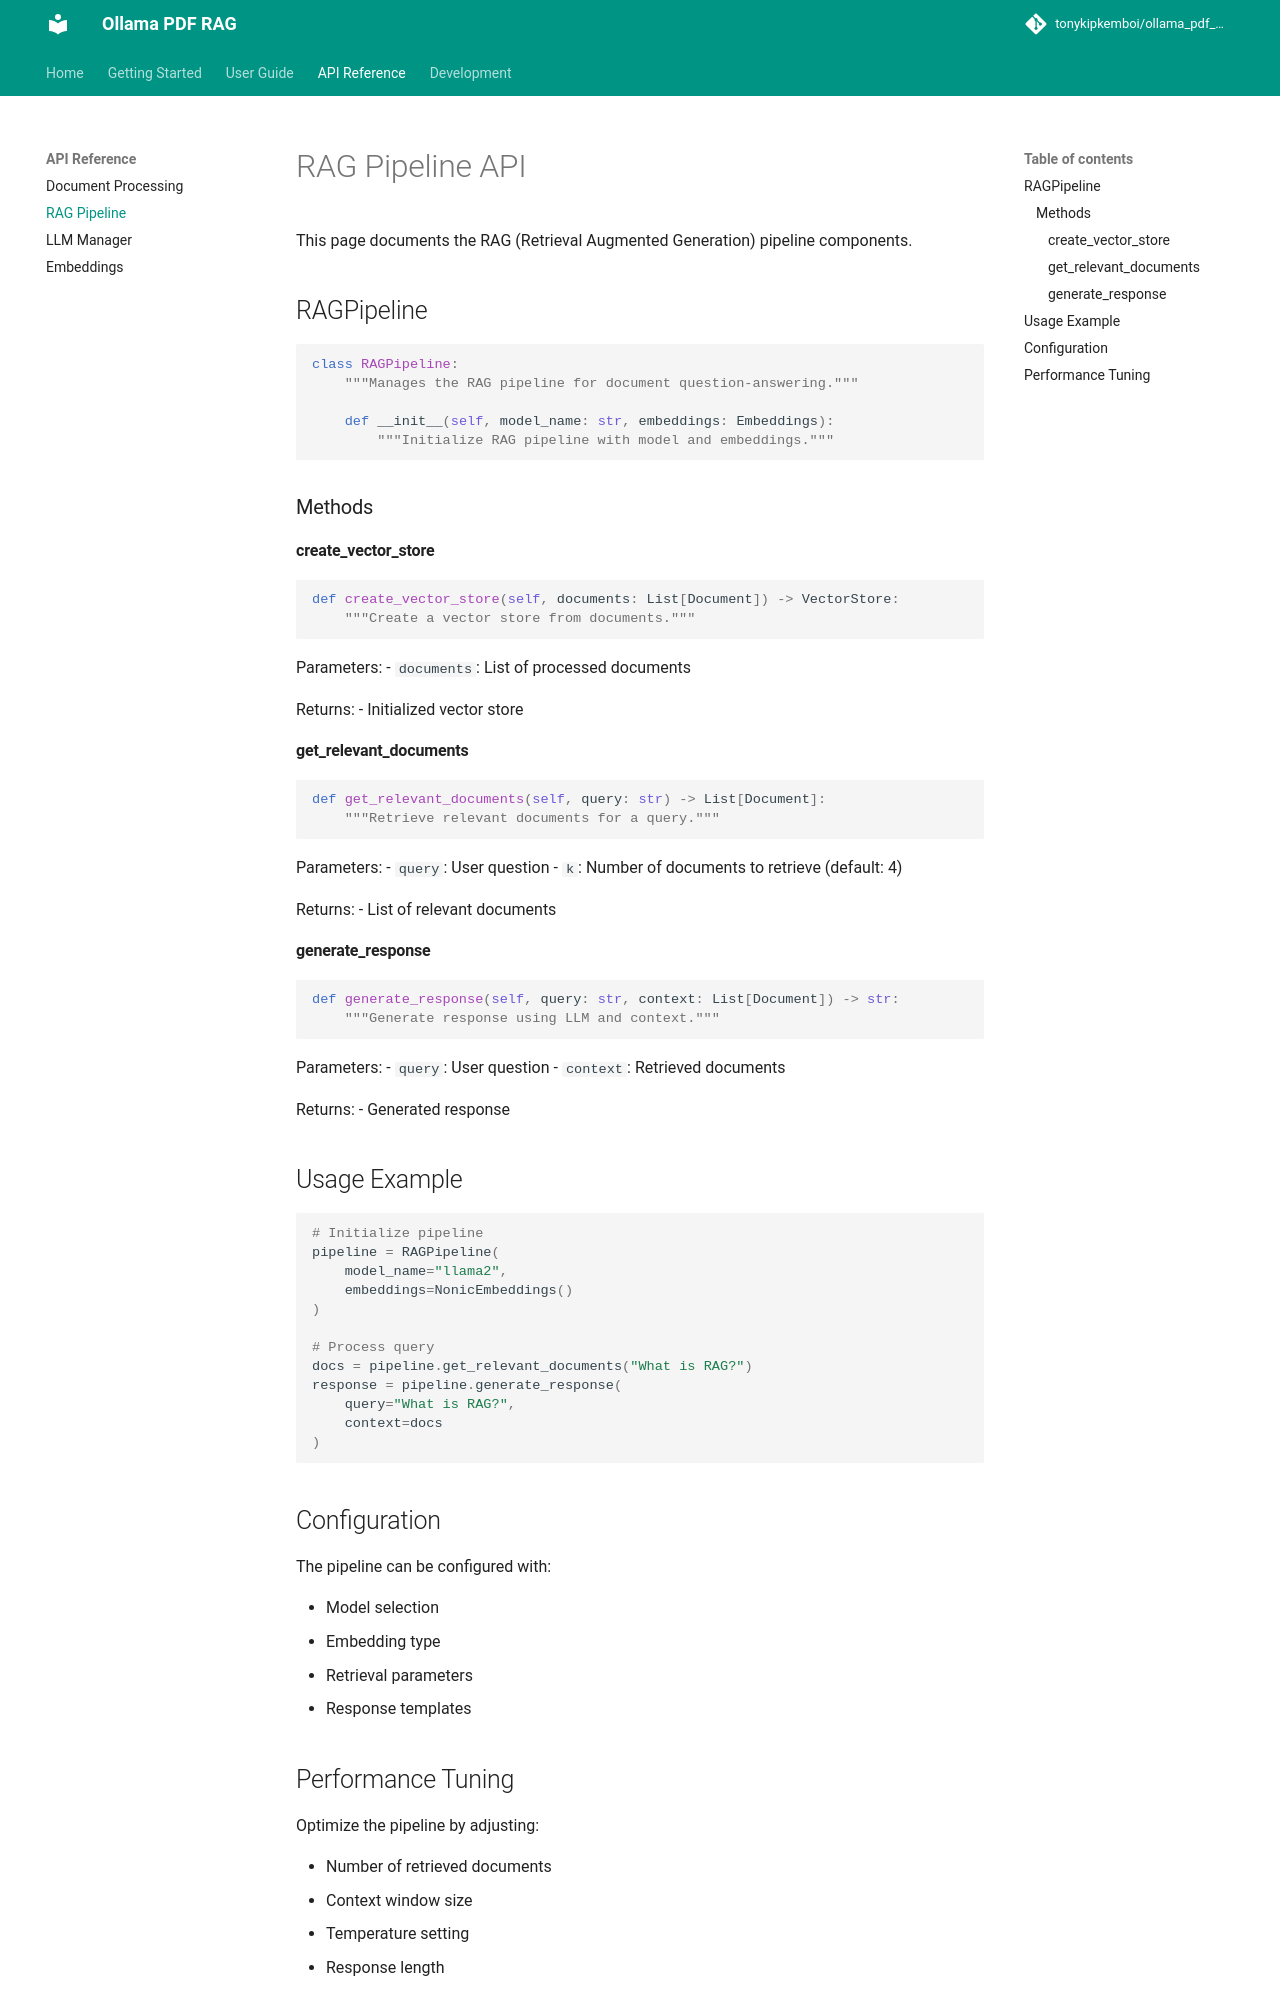

repository: AnuragRaut08/QueryNexus · page: api/rag/index.html · generator: mkdocs

# RAG Pipeline API

This page documents the RAG (Retrieval Augmented Generation) pipeline components.

## RAGPipeline

```python
class RAGPipeline:
    """Manages the RAG pipeline for document question-answering."""
    
    def __init__(self, model_name: str, embeddings: Embeddings):
        """Initialize RAG pipeline with model and embeddings."""
```

### Methods

#### create_vector_store
```python
def create_vector_store(self, documents: List[Document]) -> VectorStore:
    """Create a vector store from documents."""
```

Parameters:
- `documents`: List of processed documents

Returns:
- Initialized vector store

#### get_relevant_documents
```python
def get_relevant_documents(self, query: str) -> List[Document]:
    """Retrieve relevant documents for a query."""
```

Parameters:
- `query`: User question
- `k`: Number of documents to retrieve (default: 4)

Returns:
- List of relevant documents

#### generate_response
```python
def generate_response(self, query: str, context: List[Document]) -> str:
    """Generate response using LLM and context."""
```

Parameters:
- `query`: User question
- `context`: Retrieved documents

Returns:
- Generated response

## Usage Example

```python
# Initialize pipeline
pipeline = RAGPipeline(
    model_name="llama2",
    embeddings=NonicEmbeddings()
)

# Process query
docs = pipeline.get_relevant_documents("What is RAG?")
response = pipeline.generate_response(
    query="What is RAG?",
    context=docs
)
```

## Configuration

The pipeline can be configured with:

- Model selection
- Embedding type
- Retrieval parameters
- Response templates
